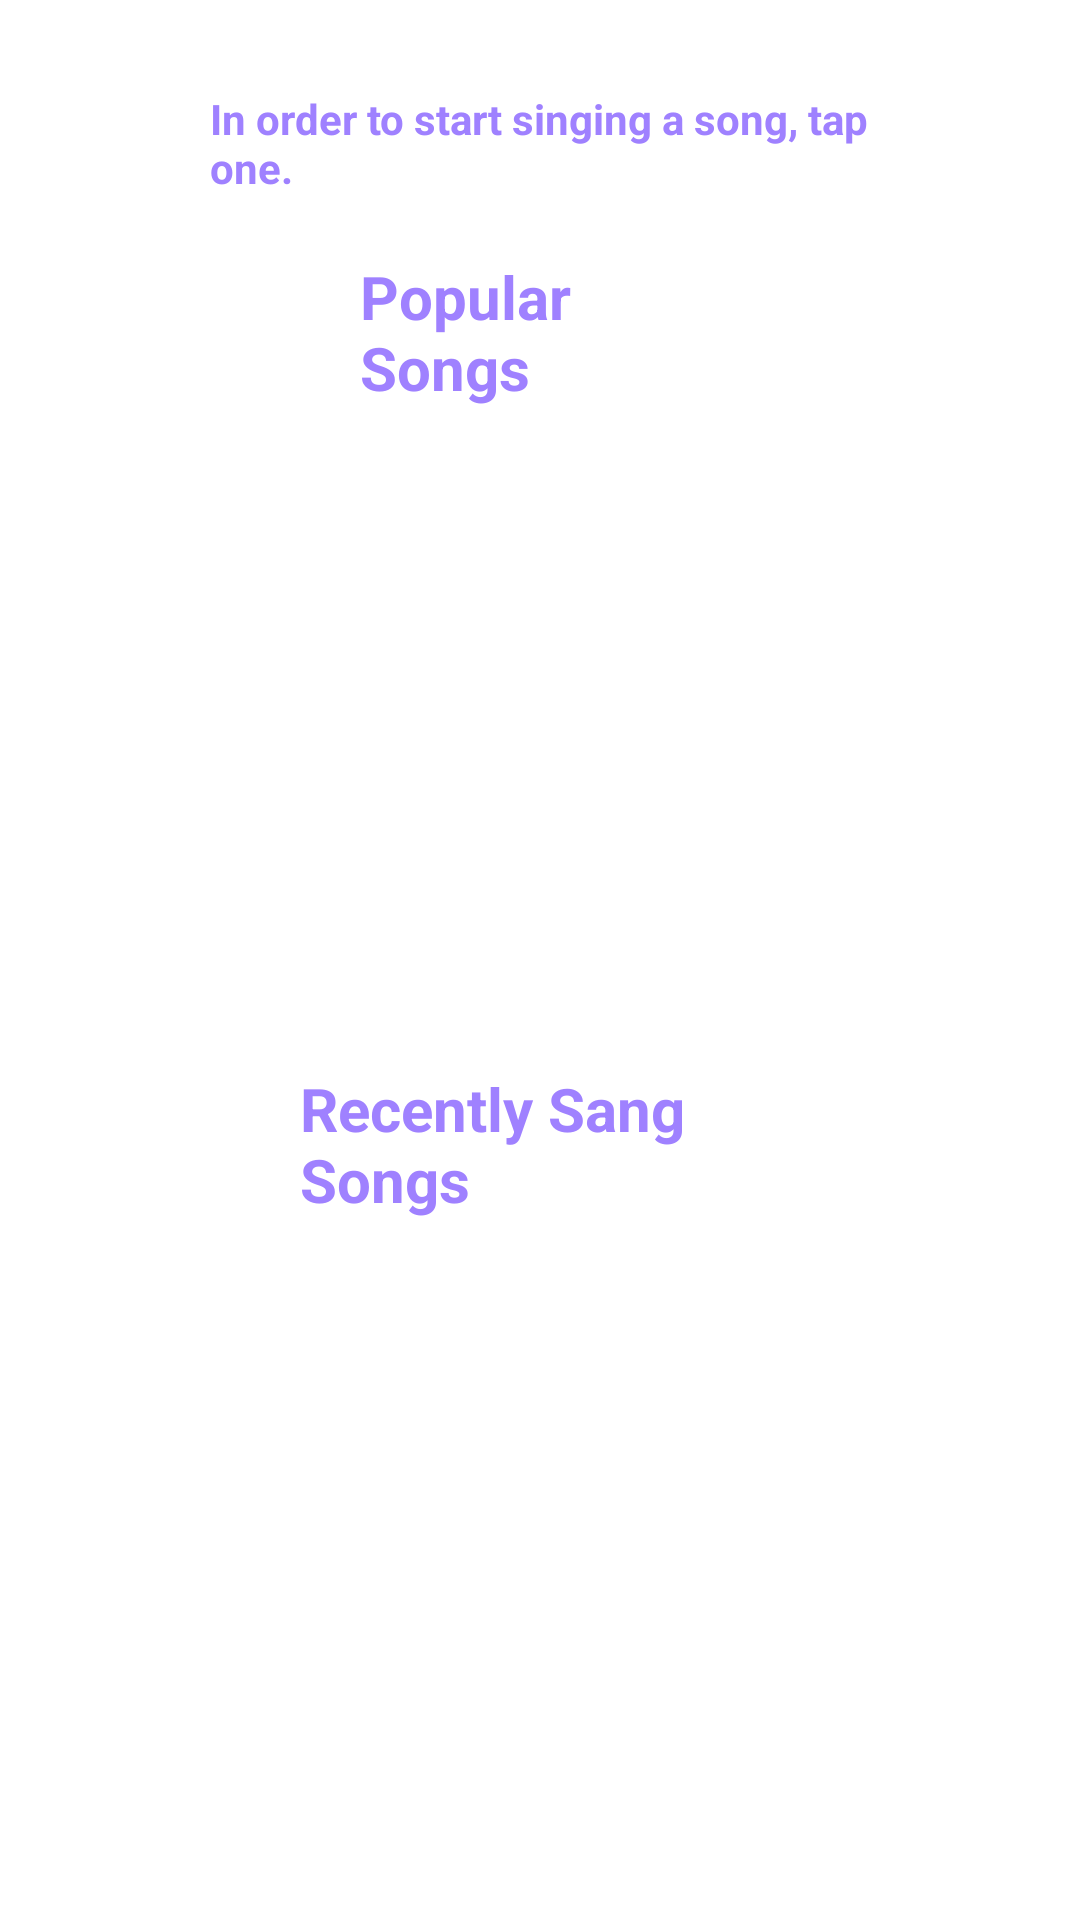

This screen was rendered from an Android layout file. Write that file and the resources it references.
<!-- AndroidManifest.xml: application theme AppTheme -->
<!-- res/layout/fragment_user_screen.xml -->
<?xml version="1.0" encoding="utf-8"?>
<androidx.constraintlayout.widget.ConstraintLayout
    xmlns:android="http://schemas.android.com/apk/res/android"
    xmlns:app="http://schemas.android.com/apk/res-auto"
    xmlns:tools="http://schemas.android.com/tools"
    android:layout_width="match_parent"
    android:layout_height="match_parent"
    tools:context=".Fragments.UserScreenFragment">


    <LinearLayout
        android:layout_width="match_parent"
        android:layout_height="wrap_content"
        android:orientation="vertical"
        app:layout_constraintBottom_toBottomOf="parent"
        app:layout_constraintTop_toTopOf="parent"
        app:layout_constraintVertical_bias="0.23000002">

        <TextView
            android:id="@+id/tuto"
            android:layout_width="wrap_content"
            android:layout_height="wrap_content"
            android:layout_marginHorizontal="70dp"
            android:layout_marginTop="20dp"
            android:text="@string/tuto"
            android:textColor="#FF9F81FF"
            android:textStyle="bold" />

        <TextView
            android:id="@+id/popularSongs"
            android:layout_width="wrap_content"
            android:layout_height="wrap_content"
            android:layout_below="@id/tuto"
            android:layout_marginHorizontal="120dp"
            android:layout_marginTop="20dp"
            android:text="@string/popular"
            android:textColor="#FF9F81FF"
            android:textSize="20dp"
            android:textStyle="bold" />

        <RelativeLayout
            android:layout_width="match_parent"
            android:layout_height="200dp">

            <androidx.recyclerview.widget.RecyclerView
                android:id="@+id/recylcerViewPop"
                android:layout_width="match_parent"
                android:layout_height="wrap_content" />

        </RelativeLayout>

        <TextView
            android:id="@+id/recentSongs"
            android:layout_width="wrap_content"
            android:layout_height="wrap_content"
            android:layout_marginHorizontal="100dp"
            android:layout_marginTop="20dp"
            android:text="@string/recent"
            android:textColor="#FF9F81FF"
            android:textSize="20dp"
            android:textStyle="bold" />

        <RelativeLayout
            android:layout_width="match_parent"
            android:layout_height="200dp">

            <androidx.recyclerview.widget.RecyclerView
                android:id="@+id/recylcerViewRec"
                android:layout_width="match_parent"
                android:layout_height="wrap_content" />

        </RelativeLayout>

    </LinearLayout>

</androidx.constraintlayout.widget.ConstraintLayout>
<!-- resources referenced by this layout -->
<resources>
  <string name="popular">Popular Songs</string>
  <string name="recent">Recently Sang Songs</string>
  <string name="tuto">In order to start singing a song, tap one.</string>
</resources>
